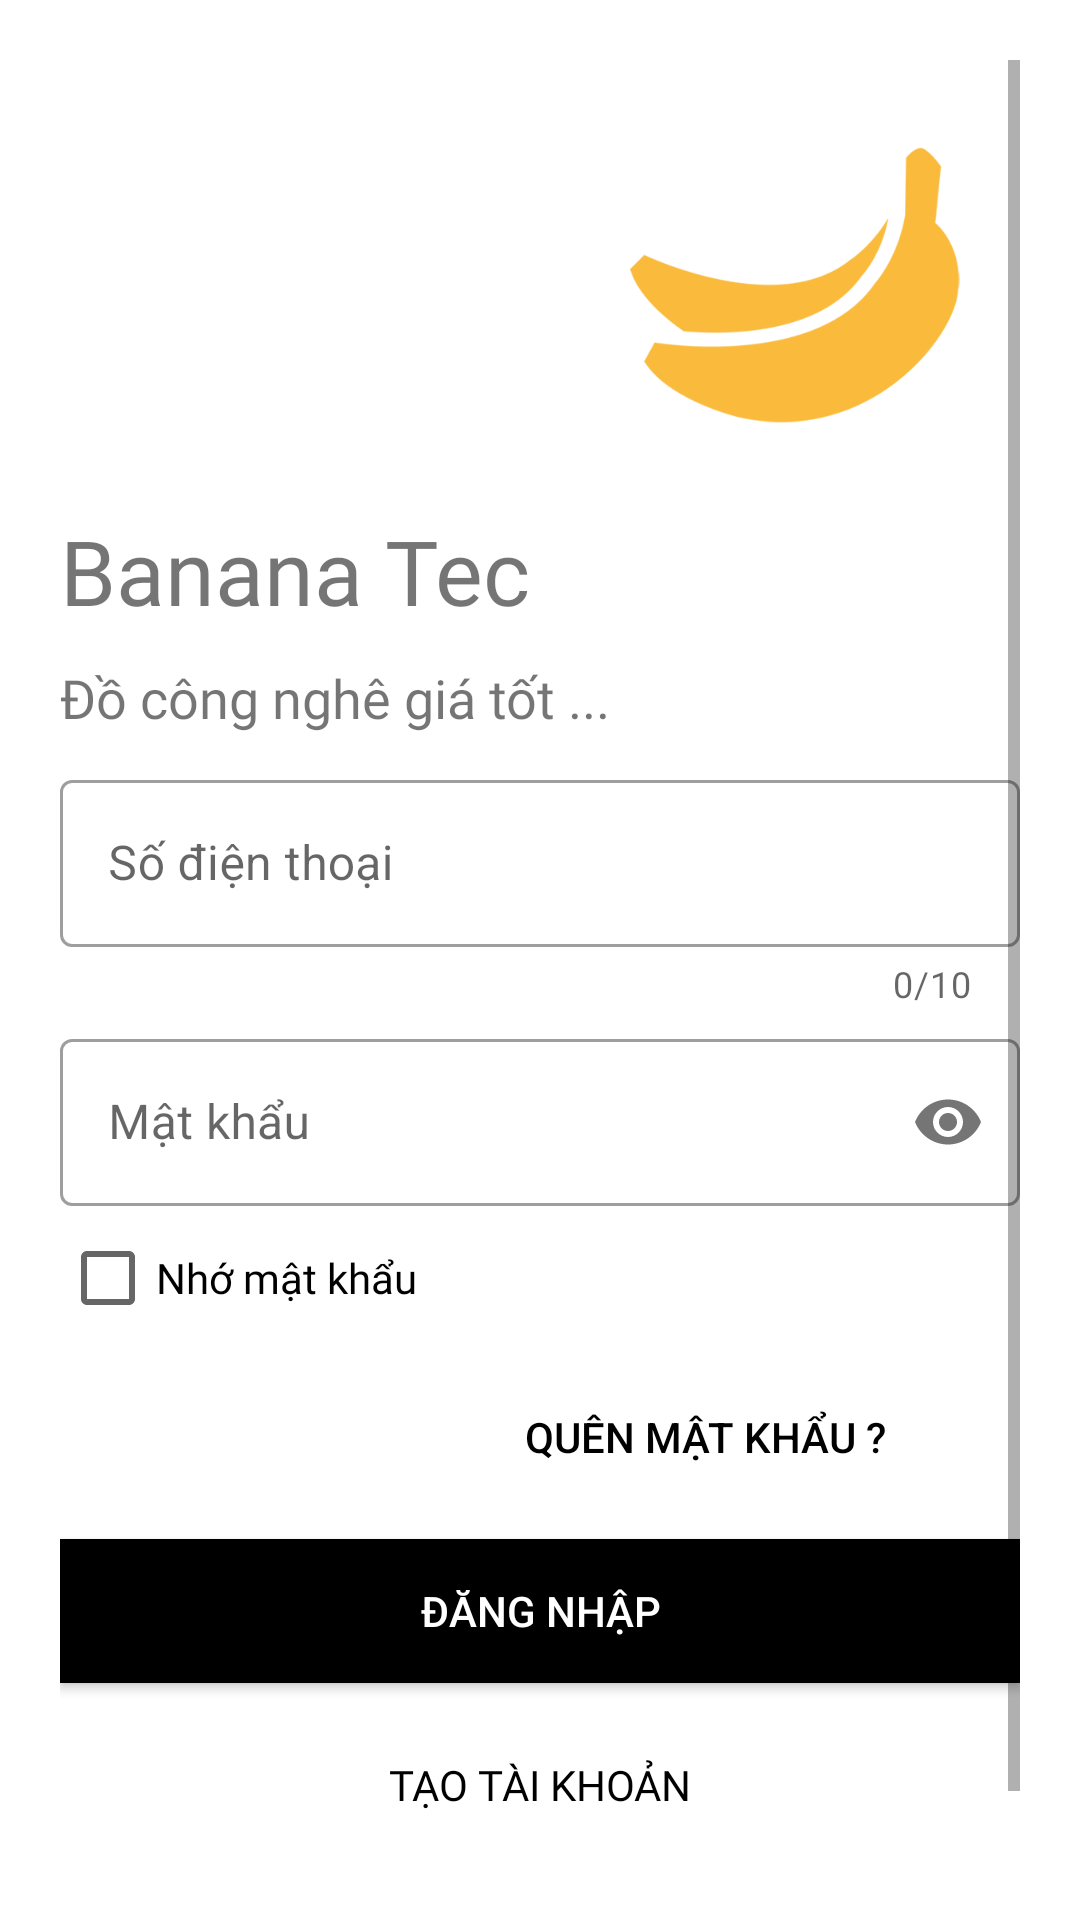

The Android layout XML behind this screen, and the referenced resources:
<!-- AndroidManifest.xml: application theme Theme.AppThuongMaiDienTu -->
<!-- res/layout/activity_login.xml -->
<?xml version="1.0" encoding="utf-8"?>
<androidx.constraintlayout.widget.ConstraintLayout xmlns:android="http://schemas.android.com/apk/res/android"
    xmlns:app="http://schemas.android.com/apk/res-auto"
    xmlns:tools="http://schemas.android.com/tools"
    android:layout_width="match_parent"
    android:layout_height="match_parent"
    android:background="#fff"
    android:gravity="center_vertical"
    android:padding="20dp"
    android:id="@+id/login_layout"
    tools:context=".activity.LoginActivity">
    <ScrollView
        android:layout_width="match_parent"
        android:layout_height="match_parent">
        <LinearLayout
            android:layout_width="match_parent"
            android:layout_height="match_parent"
            android:orientation="vertical">
            <ImageView
                android:id="@+id/logoImage"
                android:layout_width="150dp"
                android:layout_height="150dp"
                android:layout_gravity="right"
                android:src="@drawable/logo"
                android:transitionName="logo_img"></ImageView>

            <TextView
                android:id="@+id/logoName"
                android:layout_width="wrap_content"
                android:layout_height="wrap_content"
                android:fontFamily="@font/bungee"
                android:text="Banana Tec"
                android:textSize="30sp"
                android:transitionName="logo_Name_Tran"></TextView>

            <TextView
                android:id="@+id/logoSlogan"
                android:layout_width="wrap_content"
                android:layout_height="wrap_content"
                android:layout_marginVertical="10dp"
                android:fontFamily="@font/roboto"
                android:text="Đồ công nghê giá tốt ..."
                android:textSize="18sp"
                android:transitionName="logo_Slg_Tran"></TextView>

            <LinearLayout
                android:layout_width="match_parent"
                android:layout_height="wrap_content"
                android:layout_marginBottom="20dp"
                android:orientation="vertical">

                <LinearLayout
                    android:layout_width="match_parent"
                    android:layout_height="wrap_content"
                    android:orientation="horizontal">

                    <com.google.android.material.textfield.TextInputLayout
                        android:id="@+id/til_phone"
                        style="@style/Widget.MaterialComponents.TextInputLayout.OutlinedBox"
                        android:layout_width="match_parent"
                        android:layout_height="wrap_content"
                        android:hint="Số điện thoại"
                        android:paddingBottom="5dp"
                        app:counterEnabled="true"
                        app:counterMaxLength="10"
                        android:transitionName="username_Tran">

                        <com.google.android.material.textfield.TextInputEditText
                            android:id="@+id/edt_phone"
                            android:layout_width="match_parent"
                            android:layout_height="wrap_content"
                            android:inputType="number"
                            android:maxLength="10"/>

                    </com.google.android.material.textfield.TextInputLayout>
                </LinearLayout>

                <com.google.android.material.textfield.TextInputLayout
                    android:id="@+id/til_password"
                    style="@style/Widget.MaterialComponents.TextInputLayout.OutlinedBox"
                    android:layout_width="match_parent"
                    android:layout_height="wrap_content"
                    android:hint="Mật khẩu"
                    android:transitionName="password_Tran"
                    app:passwordToggleEnabled="true">

                    <com.google.android.material.textfield.TextInputEditText
                        android:id="@+id/edt_password"
                        android:layout_width="match_parent"
                        android:layout_height="wrap_content"
                        android:inputType="textPassword"
                        />

                </com.google.android.material.textfield.TextInputLayout>

                <CheckBox
                    android:id="@+id/cb_savePassword"
                    android:layout_width="match_parent"
                    android:layout_height="wrap_content"
                    android:fontFamily="@font/roboto"
                    android:text="Nhớ mật khẩu"></CheckBox>

                <Button
                    android:id="@+id/btn_ForgetPassword"
                    android:layout_width="200dp"
                    android:layout_height="wrap_content"
                    android:layout_gravity="right"
                    android:layout_margin="5dp"
                    android:background="#00000000"
                    android:elevation="0dp"
                    android:text="Quên mật khẩu ?"
                    android:textColor="#000"></Button>

                <Button
                    android:id="@+id/login_btn"
                    android:layout_width="match_parent"
                    android:layout_height="wrap_content"
                    android:layout_marginVertical="5dp"
                    android:background="#000"
                    android:onClick="checkLogin"
                    android:text="Đăng nhập"
                    android:textColor="#fff"
                    android:transitionName="btn_LogIn_Tran"></Button>

                <Button
                    android:id="@+id/signUp_btn"
                    android:layout_width="match_parent"
                    android:layout_height="wrap_content"
                    android:layout_gravity="right"
                    android:layout_margin="5dp"
                    android:background="#00000000"
                    android:elevation="0dp"
                    android:fontFamily="@font/roboto"
                    android:text="Tạo tài khoản"
                    android:textColor="#000"
                    android:transitionName="btn_callSignUp_Tran"></Button>

            </LinearLayout>
        </LinearLayout>
    </ScrollView>

</androidx.constraintlayout.widget.ConstraintLayout>
<!-- resources referenced by this layout -->
<resources>
  <!-- drawable logo: png bitmap (drawable-v24, 16891 bytes) -->
  <style name="Theme.AppThuongMaiDienTu" parent="Theme.MaterialComponents.DayNight.NoActionBar">
          
          <item name="colorPrimary">@color/yellow_pri</item>
          <item name="colorPrimaryVariant">@color/yellow_pri</item>
          <item name="colorOnPrimary">@color/white</item>
          
          <item name="colorSecondary">@color/teal_200</item>
          <item name="colorSecondaryVariant">@color/teal_700</item>
          <item name="colorOnSecondary">@color/black</item>
          
          <item name="android:statusBarColor">?attr/colorPrimaryVariant</item>
          <item name="android:actionBarStyle">@style/ThemeActionBar</item>
          <item name="android:windowActionBarOverlay">true</item>
          
          <item name="actionBarStyle">@style/ThemeActionBar</item>
          <item name="titleTextColor">@color/black</item>
          
  
          <item name="android:windowTranslucentStatus">true</item>
          <item name="android:windowTranslucentNavigation">true</item>
          
      </style>
  <color name="yellow_pri">#fece2f</color>
  <color name="white">#34FFFFFF</color>
  <color name="teal_200">#FF03DAC5</color>
  <color name="teal_700">#FF018786</color>
  <color name="black">#FF000000</color>
  <style name="ThemeActionBar" parent="Widget.AppCompat.Light.ActionBar.Solid">
          <item name="android:background">@color/blackk</item>
          
          <item name="background">@color/blackk</item>
      </style>
  <color name="blackk">#406E6E6E</color>
</resources>
